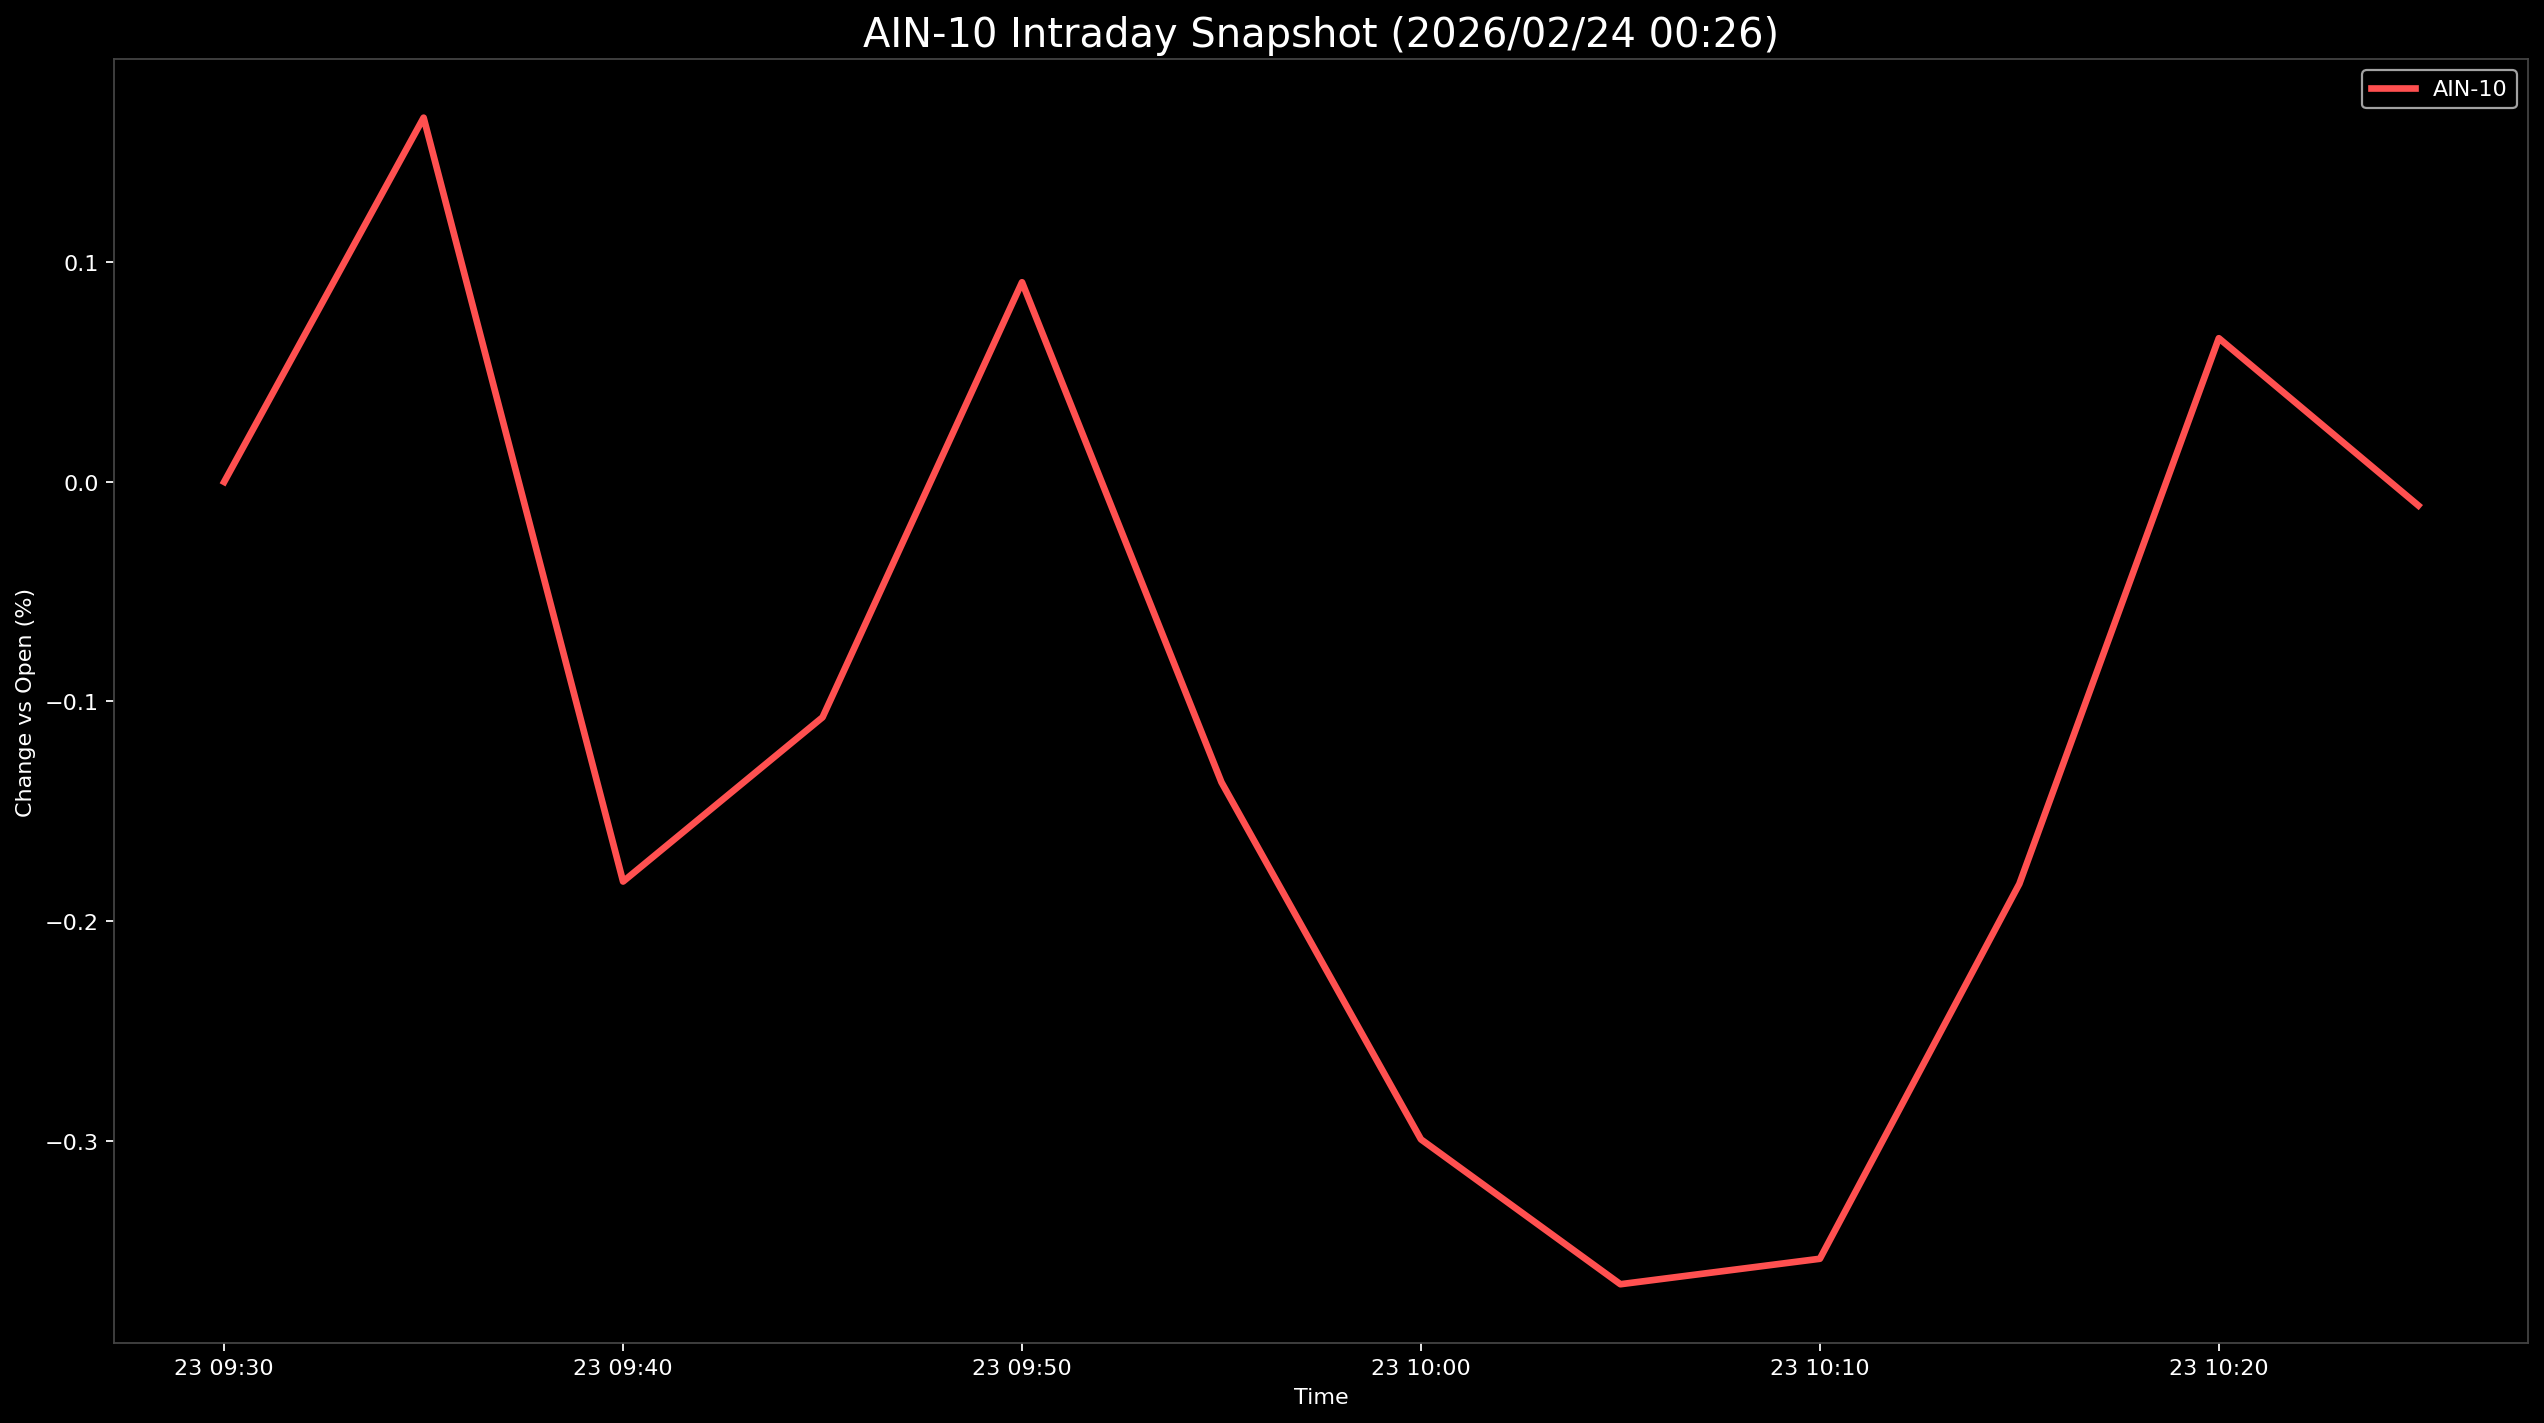

Source data for this figure (header and first rows):
Datetime, AIN-10
2026-02-23 09:30:00, 0.0
2026-02-23 09:35:00, 0.1659
2026-02-23 09:40:00, -0.182
2026-02-23 09:45:00, -0.1072
2026-02-23 09:50:00, 0.09095
2026-02-23 09:55:00, -0.1368
2026-02-23 10:00:00, -0.2994
2026-02-23 10:05:00, -0.3654
2026-02-23 10:10:00, -0.3538
2026-02-23 10:15:00, -0.1831
2026-02-23 10:20:00, 0.06546
2026-02-23 10:25:00, -0.01073
